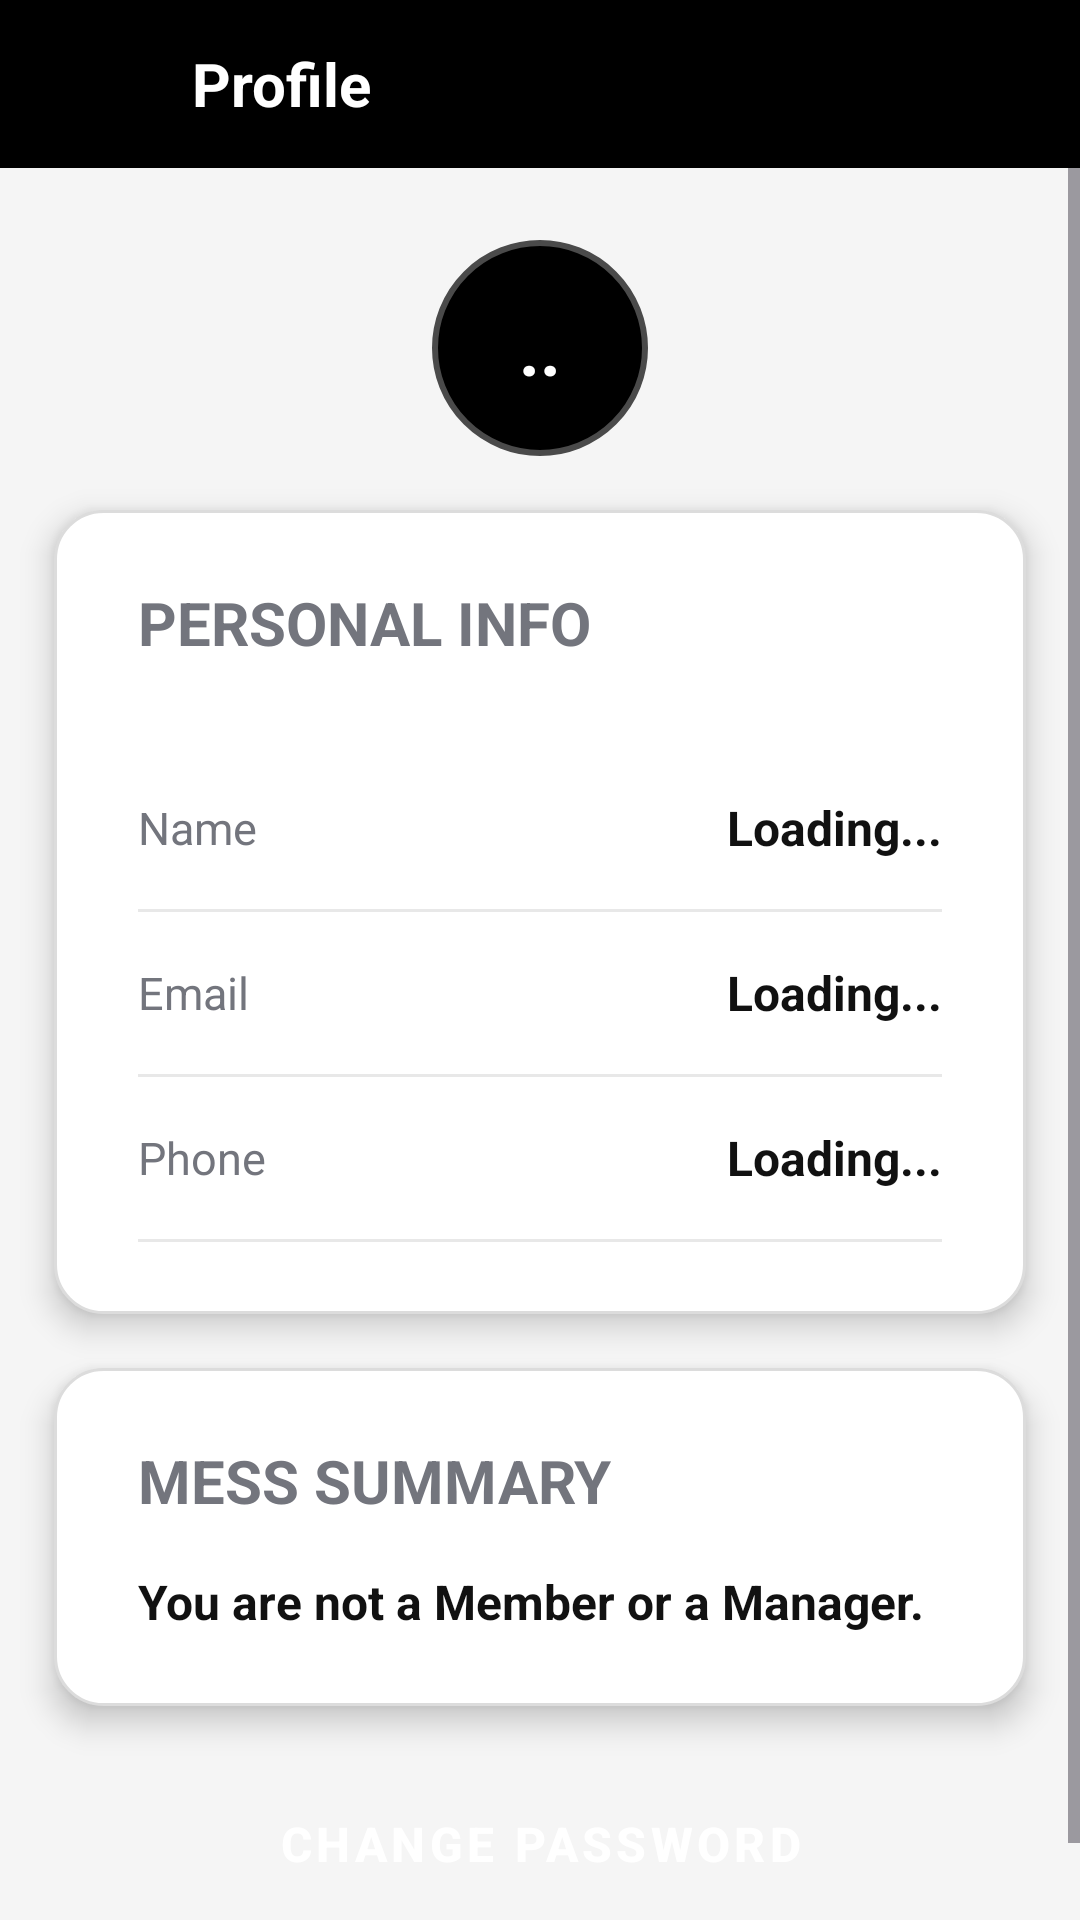

Here is an Android app screen rendered from its layout file. Give the layout XML and the strings, colors and styles it references.
<!-- AndroidManifest.xml: application theme Theme.MessMaster -->
<!-- res/layout/activity_comm_dashboard_profile.xml -->
<?xml version="1.0" encoding="utf-8"?>
<LinearLayout
    xmlns:android="http://schemas.android.com/apk/res/android"
    xmlns:app="http://schemas.android.com/apk/res-auto"
    android:layout_width="match_parent"
    android:layout_height="match_parent"
    android:background="@color/screen_background"
    android:orientation="vertical"
    android:fitsSystemWindows="true">

    <LinearLayout
        android:layout_width="match_parent"
        android:layout_height="56dp"
        android:background="@color/black"
        android:orientation="horizontal"
        android:gravity="center_vertical"
        android:paddingHorizontal="16dp">

        <ImageButton
            android:id="@+id/btnBack"
            android:layout_width="40dp"
            android:layout_height="40dp"
            android:src="@drawable/back_arrow"
            app:tint="@color/white"
            android:background="?attr/selectableItemBackgroundBorderless"
            android:contentDescription="Back" />

        <TextView
            android:layout_width="wrap_content"
            android:layout_height="wrap_content"
            android:text="Profile"
            android:textSize="20sp"
            android:textStyle="bold"
            android:textColor="@color/white"
            android:layout_marginStart="8dp" />

        <Space
            android:layout_width="0dp"
            android:layout_height="1dp"
            android:layout_weight="1" />

        <ImageButton
            android:id="@+id/btnLogout"
            android:layout_width="45dp"
            android:layout_height="45dp"
            app:tint="@color/white"
            android:background="?attr/selectableItemBackgroundBorderless"
            android:contentDescription="Logout"
            android:padding="8dp"
            android:scaleType="centerInside"
            android:src="@drawable/logout_icon" />

    </LinearLayout>

    <ScrollView
        android:layout_width="match_parent"
        android:layout_height="0dp"
        android:fillViewport="true"
        android:layout_weight="1">

        <LinearLayout
            android:layout_width="match_parent"
            android:layout_height="wrap_content"
            android:orientation="vertical"
            android:paddingBottom="24dp">

            <TextView
                android:id="@+id/tvAvatar"
                android:layout_width="72dp"
                android:layout_height="72dp"
                android:layout_gravity="center_horizontal"
                android:layout_marginTop="24dp"
                android:background="@drawable/bg_avatar_circle"
                android:gravity="center"
                android:text=".."
                android:textColor="@color/white"
                android:textSize="24sp"
                android:textStyle="bold" />

        <LinearLayout
            android:id="@+id/personalInfoCard"
            android:layout_width="match_parent"
            android:layout_height="wrap_content"
            android:layout_margin="18dp"
            android:background="@drawable/bg_mess_card"
            android:elevation="6dp"
            android:orientation="vertical"
            android:paddingStart="28dp"
            android:paddingTop="24dp"
            android:paddingEnd="28dp"
            android:paddingBottom="24dp">

            <TextView
                android:layout_width="match_parent"
                android:layout_height="wrap_content"
                android:text="PERSONAL INFO"
                android:textColor="@color/text_secondary"
                android:textSize="20sp"
                android:textStyle="bold" />

            <LinearLayout
                android:layout_width="match_parent"
                android:layout_height="54dp"
                android:layout_marginTop="28dp"
                android:gravity="center_vertical"
                android:orientation="horizontal">

                <TextView
                    android:layout_width="0dp"
                    android:layout_height="wrap_content"
                    android:layout_weight="1"
                    android:text="Name"
                    android:textColor="@color/text_secondary"
                    android:textSize="15sp" />

                <TextView
                    android:id="@+id/userNameText"
                    android:layout_width="wrap_content"
                    android:layout_height="wrap_content"
                    android:layout_weight="1"
                    android:ellipsize="end"
                    android:gravity="end"
                    android:singleLine="true"
                    android:text="Loading..."
                    android:textColor="@color/text_strong"
                    android:textSize="16sp"
                    android:textStyle="bold" />

            </LinearLayout>

            <View
                android:layout_width="match_parent"
                android:layout_height="1dp"
                android:background="@color/divider" />

            <LinearLayout
                android:layout_width="match_parent"
                android:layout_height="54dp"
                android:gravity="center_vertical"
                android:orientation="horizontal">

                <TextView
                    android:layout_width="0dp"
                    android:layout_height="wrap_content"
                    android:layout_weight="1"
                    android:text="Email"
                    android:textColor="@color/text_secondary"
                    android:textSize="15sp" />

                <TextView
                    android:id="@+id/userEmailText"
                    android:layout_width="wrap_content"
                    android:layout_height="wrap_content"
                    android:layout_weight="1"
                    android:ellipsize="end"
                    android:gravity="end"
                    android:singleLine="true"
                    android:text="Loading..."
                    android:textColor="@color/text_strong"
                    android:textSize="16sp"
                    android:textStyle="bold" />

            </LinearLayout>

            <View
                android:layout_width="match_parent"
                android:layout_height="1dp"
                android:background="@color/divider" />

            <LinearLayout
                android:layout_width="match_parent"
                android:layout_height="54dp"
                android:gravity="center_vertical"
                android:orientation="horizontal">

                <TextView
                    android:layout_width="0dp"
                    android:layout_height="wrap_content"
                    android:layout_weight="1"
                    android:text="Phone"
                    android:textColor="@color/text_secondary"
                    android:textSize="15sp" />

                <TextView
                    android:id="@+id/userPhoneText"
                    android:layout_width="wrap_content"
                    android:layout_height="wrap_content"
                    android:layout_weight="1"
                    android:ellipsize="end"
                    android:gravity="end"
                    android:singleLine="true"
                    android:text="Loading..."
                    android:textColor="@color/text_strong"
                    android:textSize="16sp"
                    android:textStyle="bold" />

            </LinearLayout>

            <View
                android:layout_width="match_parent"
                android:layout_height="1dp"
                android:background="@color/divider" />

        </LinearLayout>

        <LinearLayout
            android:id="@+id/messSummaryCard"
            android:layout_width="match_parent"
            android:layout_height="wrap_content"
            android:layout_marginHorizontal="18dp"
            android:layout_marginBottom="18dp"
            android:background="@drawable/bg_mess_card"
            android:elevation="6dp"
            android:orientation="vertical"
            android:paddingStart="28dp"
            android:paddingTop="24dp"
            android:paddingEnd="28dp"
            android:paddingBottom="24dp">

            <TextView
                android:layout_width="match_parent"
                android:layout_height="wrap_content"
                android:text="MESS SUMMARY"
                android:textColor="@color/text_secondary"
                android:textSize="20sp"
                android:textStyle="bold" />

            <TextView
                android:layout_width="match_parent"
                android:layout_height="wrap_content"
                android:text="You are not a Member or a Manager."
                android:textColor="@color/text_strong"
                android:textSize="16sp"
                android:textStyle="bold"
                android:layout_marginTop="16dp"/>

        </LinearLayout>

        <Button
            android:id="@+id/btnChangePassword"
            android:layout_width="match_parent"
            android:layout_height="56dp"
            android:layout_marginHorizontal="18dp"
            android:text="Change Password"
            android:textSize="16sp"
            android:textColor="@color/white"
            android:textStyle="bold"
            android:backgroundTint="@color/black"
            android:stateListAnimator="@null"
            style="@style/Widget.MaterialComponents.Button"
            app:cornerRadius="12dp" />

        </LinearLayout>

    </ScrollView>

</LinearLayout>
<!-- resources referenced by this layout -->
<resources>
  <color name="black">#FF000000</color>
  <color name="divider">#E8E8E8</color>
  <color name="screen_background">#F5F5F5</color>
  <color name="text_secondary">#73757D</color>
  <color name="text_strong">#111111</color>
  <color name="white">#FFFFFFFF</color>
  <!-- drawable bg_avatar_circle (drawable) -->
  <?xml version="1.0" encoding="utf-8"?>
  <shape xmlns:android="http://schemas.android.com/apk/res/android"
      android:shape="oval">
  
      <solid android:color="#000000" />
  
      <stroke
          android:width="2dp"
          android:color="#4A4A4A" />
  
  </shape>
  <!-- drawable bg_mess_card (drawable) -->
  <?xml version="1.0" encoding="utf-8"?>
  <shape xmlns:android="http://schemas.android.com/apk/res/android">
      <solid android:color="#FFFFFF" />
      <stroke
          android:width="1dp"
          android:color="#DCDCDC" />
      <corners android:radius="16dp" />
  </shape>
  <style name="Theme.MessMaster" parent="Base.Theme.MessMaster" />
  <style name="Base.Theme.MessMaster" parent="Theme.Material3.Light.NoActionBar">
          <item name="colorPrimary">@color/black</item>
          <item name="colorSurface">@color/surface</item>
          <item name="colorOnSurface">@color/text_strong</item>
          <item name="colorSurfaceVariant">@color/screen_background</item>
          <item name="colorOnSurfaceVariant">@color/text_muted</item>
          <item name="colorOutline">@color/border</item>
          <item name="android:windowBackground">@color/screen_background</item>
      </style>
  <color name="surface">#FFFFFF</color>
  <color name="text_muted">#777777</color>
  <color name="border">#DADCE2</color>
</resources>
